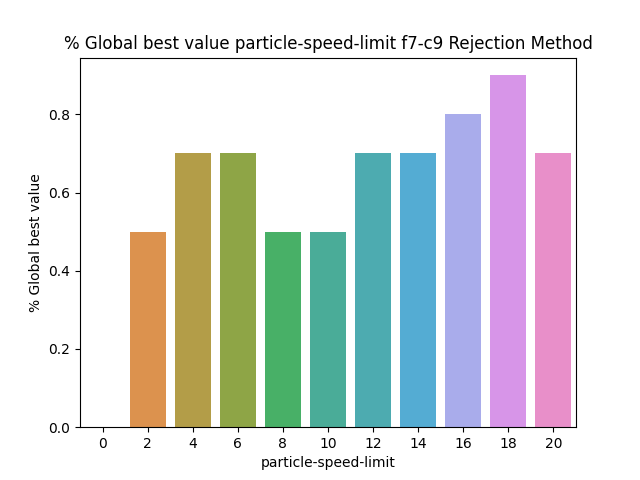

Source data for this figure (header and first rows):
BehaviorSpace results (NetLogo 6.3.0)
PSO_NL_Template.nlogo
particle-speed-limit-f7-c9-rejection
12/31/2022 16:52:00:048 +0100
min-pxcor, max-pxcor, min-pycor, max-pycor
-100, 100, -100, 100
[run number], trails-mode, particle-inertia, path-to-load, swarm-confidence, highlight-mode, penalty, constraint_handling_method, Constraint, fitness_function, Constraints, path-to-save, population-size, personal-confidence, particle-speed-limit, [step], global-best-val, iterations
3, None, 0.5, filename.txt, 1, Best found, 0.5, Rejection Method, Constraint 9, F7 Booth's Function, true, filename.txt, 50, 1, 0, 600, 0.8675, 600
1, None, 0.5, filename.txt, 1, Best found, 0.5, Rejection Method, Constraint 9, F7 Booth's Function, true, filename.txt, 50, 1, 0, 600, 0.7284, 600
6, None, 0.5, filename.txt, 1, Best found, 0.5, Rejection Method, Constraint 9, F7 Booth's Function, true, filename.txt, 50, 1, 0, 600, 0.8585, 600
5, None, 0.5, filename.txt, 1, Best found, 0.5, Rejection Method, Constraint 9, F7 Booth's Function, true, filename.txt, 50, 1, 0, 600, 0.8951, 600
4, None, 0.5, filename.txt, 1, Best found, 0.5, Rejection Method, Constraint 9, F7 Booth's Function, true, filename.txt, 50, 1, 0, 600, 0.8861, 600
7, None, 0.5, filename.txt, 1, Best found, 0.5, Rejection Method, Constraint 9, F7 Booth's Function, true, filename.txt, 50, 1, 0, 600, 0.9516, 600
8, None, 0.5, filename.txt, 1, Best found, 0.5, Rejection Method, Constraint 9, F7 Booth's Function, true, filename.txt, 50, 1, 0, 600, 0.8227, 600
2, None, 0.5, filename.txt, 1, Best found, 0.5, Rejection Method, Constraint 9, F7 Booth's Function, true, filename.txt, 50, 1, 0, 600, 0.7538, 600
11, None, 0.5, filename.txt, 1, Best found, 0.5, Rejection Method, Constraint 9, F7 Booth's Function, true, filename.txt, 50, 1, 2, 26, 1, 27
14, None, 0.5, filename.txt, 1, Best found, 0.5, Rejection Method, Constraint 9, F7 Booth's Function, true, filename.txt, 50, 1, 2, 36, 1, 37
15, None, 0.5, filename.txt, 1, Best found, 0.5, Rejection Method, Constraint 9, F7 Booth's Function, true, filename.txt, 50, 1, 2, 27, 1, 28
12, None, 0.5, filename.txt, 1, Best found, 0.5, Rejection Method, Constraint 9, F7 Booth's Function, true, filename.txt, 50, 1, 2, 600, 0.914, 600
13, None, 0.5, filename.txt, 1, Best found, 0.5, Rejection Method, Constraint 9, F7 Booth's Function, true, filename.txt, 50, 1, 2, 600, 0.9709, 600
16, None, 0.5, filename.txt, 1, Best found, 0.5, Rejection Method, Constraint 9, F7 Booth's Function, true, filename.txt, 50, 1, 2, 600, 0.9516, 600
10, None, 0.5, filename.txt, 1, Best found, 0.5, Rejection Method, Constraint 9, F7 Booth's Function, true, filename.txt, 50, 1, 0, 600, 0.9613, 600
17, None, 0.5, filename.txt, 1, Best found, 0.5, Rejection Method, Constraint 9, F7 Booth's Function, true, filename.txt, 50, 1, 2, 4, 1, 5
9, None, 0.5, filename.txt, 1, Best found, 0.5, Rejection Method, Constraint 9, F7 Booth's Function, true, filename.txt, 50, 1, 0, 600, 0.8497, 600
18, None, 0.5, filename.txt, 1, Best found, 0.5, Rejection Method, Constraint 9, F7 Booth's Function, true, filename.txt, 50, 1, 2, 33, 1, 34
19, None, 0.5, filename.txt, 1, Best found, 0.5, Rejection Method, Constraint 9, F7 Booth's Function, true, filename.txt, 50, 1, 2, 600, 0.9902, 600
20, None, 0.5, filename.txt, 1, Best found, 0.5, Rejection Method, Constraint 9, F7 Booth's Function, true, filename.txt, 50, 1, 2, 600, 0.9422, 600
22, None, 0.5, filename.txt, 1, Best found, 0.5, Rejection Method, Constraint 9, F7 Booth's Function, true, filename.txt, 50, 1, 4, 14, 1, 15
21, None, 0.5, filename.txt, 1, Best found, 0.5, Rejection Method, Constraint 9, F7 Booth's Function, true, filename.txt, 50, 1, 4, 600, 0.9805, 600
23, None, 0.5, filename.txt, 1, Best found, 0.5, Rejection Method, Constraint 9, F7 Booth's Function, true, filename.txt, 50, 1, 4, 600, 0.9517, 600
24, None, 0.5, filename.txt, 1, Best found, 0.5, Rejection Method, Constraint 9, F7 Booth's Function, true, filename.txt, 50, 1, 4, 4, 1, 5
25, None, 0.5, filename.txt, 1, Best found, 0.5, Rejection Method, Constraint 9, F7 Booth's Function, true, filename.txt, 50, 1, 4, 5, 1, 6
26, None, 0.5, filename.txt, 1, Best found, 0.5, Rejection Method, Constraint 9, F7 Booth's Function, true, filename.txt, 50, 1, 4, 6, 1, 7
27, None, 0.5, filename.txt, 1, Best found, 0.5, Rejection Method, Constraint 9, F7 Booth's Function, true, filename.txt, 50, 1, 4, 19, 1, 20
29, None, 0.5, filename.txt, 1, Best found, 0.5, Rejection Method, Constraint 9, F7 Booth's Function, true, filename.txt, 50, 1, 4, 19, 1, 20
30, None, 0.5, filename.txt, 1, Best found, 0.5, Rejection Method, Constraint 9, F7 Booth's Function, true, filename.txt, 50, 1, 4, 10, 1, 11
31, None, 0.5, filename.txt, 1, Best found, 0.5, Rejection Method, Constraint 9, F7 Booth's Function, true, filename.txt, 50, 1, 6, 600, 0.9902, 600
28, None, 0.5, filename.txt, 1, Best found, 0.5, Rejection Method, Constraint 9, F7 Booth's Function, true, filename.txt, 50, 1, 4, 600, 0.9805, 600
33, None, 0.5, filename.txt, 1, Best found, 0.5, Rejection Method, Constraint 9, F7 Booth's Function, true, filename.txt, 50, 1, 6, 4, 1, 5
34, None, 0.5, filename.txt, 1, Best found, 0.5, Rejection Method, Constraint 9, F7 Booth's Function, true, filename.txt, 50, 1, 6, 5, 1, 6
32, None, 0.5, filename.txt, 1, Best found, 0.5, Rejection Method, Constraint 9, F7 Booth's Function, true, filename.txt, 50, 1, 6, 600, 0.9902, 600
36, None, 0.5, filename.txt, 1, Best found, 0.5, Rejection Method, Constraint 9, F7 Booth's Function, true, filename.txt, 50, 1, 6, 11, 1, 12
38, None, 0.5, filename.txt, 1, Best found, 0.5, Rejection Method, Constraint 9, F7 Booth's Function, true, filename.txt, 50, 1, 6, 11, 1, 12
37, None, 0.5, filename.txt, 1, Best found, 0.5, Rejection Method, Constraint 9, F7 Booth's Function, true, filename.txt, 50, 1, 6, 6, 1, 7
35, None, 0.5, filename.txt, 1, Best found, 0.5, Rejection Method, Constraint 9, F7 Booth's Function, true, filename.txt, 50, 1, 6, 600, 0.9805, 600
39, None, 0.5, filename.txt, 1, Best found, 0.5, Rejection Method, Constraint 9, F7 Booth's Function, true, filename.txt, 50, 1, 6, 12, 1, 13
40, None, 0.5, filename.txt, 1, Best found, 0.5, Rejection Method, Constraint 9, F7 Booth's Function, true, filename.txt, 50, 1, 6, 10, 1, 11
41, None, 0.5, filename.txt, 1, Best found, 0.5, Rejection Method, Constraint 9, F7 Booth's Function, true, filename.txt, 50, 1, 8, 3, 1, 4
42, None, 0.5, filename.txt, 1, Best found, 0.5, Rejection Method, Constraint 9, F7 Booth's Function, true, filename.txt, 50, 1, 8, 5, 1, 6
45, None, 0.5, filename.txt, 1, Best found, 0.5, Rejection Method, Constraint 9, F7 Booth's Function, true, filename.txt, 50, 1, 8, 11, 1, 12
44, None, 0.5, filename.txt, 1, Best found, 0.5, Rejection Method, Constraint 9, F7 Booth's Function, true, filename.txt, 50, 1, 8, 600, 0.9709, 600
47, None, 0.5, filename.txt, 1, Best found, 0.5, Rejection Method, Constraint 9, F7 Booth's Function, true, filename.txt, 50, 1, 8, 7, 1, 8
43, None, 0.5, filename.txt, 1, Best found, 0.5, Rejection Method, Constraint 9, F7 Booth's Function, true, filename.txt, 50, 1, 8, 600, 0.9902, 600
46, None, 0.5, filename.txt, 1, Best found, 0.5, Rejection Method, Constraint 9, F7 Booth's Function, true, filename.txt, 50, 1, 8, 600, 0.9902, 600
49, None, 0.5, filename.txt, 1, Best found, 0.5, Rejection Method, Constraint 9, F7 Booth's Function, true, filename.txt, 50, 1, 8, 3, 1, 4
48, None, 0.5, filename.txt, 1, Best found, 0.5, Rejection Method, Constraint 9, F7 Booth's Function, true, filename.txt, 50, 1, 8, 600, 0.9902, 600
50, None, 0.5, filename.txt, 1, Best found, 0.5, Rejection Method, Constraint 9, F7 Booth's Function, true, filename.txt, 50, 1, 8, 600, 0.9902, 600
52, None, 0.5, filename.txt, 1, Best found, 0.5, Rejection Method, Constraint 9, F7 Booth's Function, true, filename.txt, 50, 1, 10, 3, 1, 4
51, None, 0.5, filename.txt, 1, Best found, 0.5, Rejection Method, Constraint 9, F7 Booth's Function, true, filename.txt, 50, 1, 10, 6, 1, 7
55, None, 0.5, filename.txt, 1, Best found, 0.5, Rejection Method, Constraint 9, F7 Booth's Function, true, filename.txt, 50, 1, 10, 2, 1, 3
54, None, 0.5, filename.txt, 1, Best found, 0.5, Rejection Method, Constraint 9, F7 Booth's Function, true, filename.txt, 50, 1, 10, 4, 1, 5
... 56 more rows
